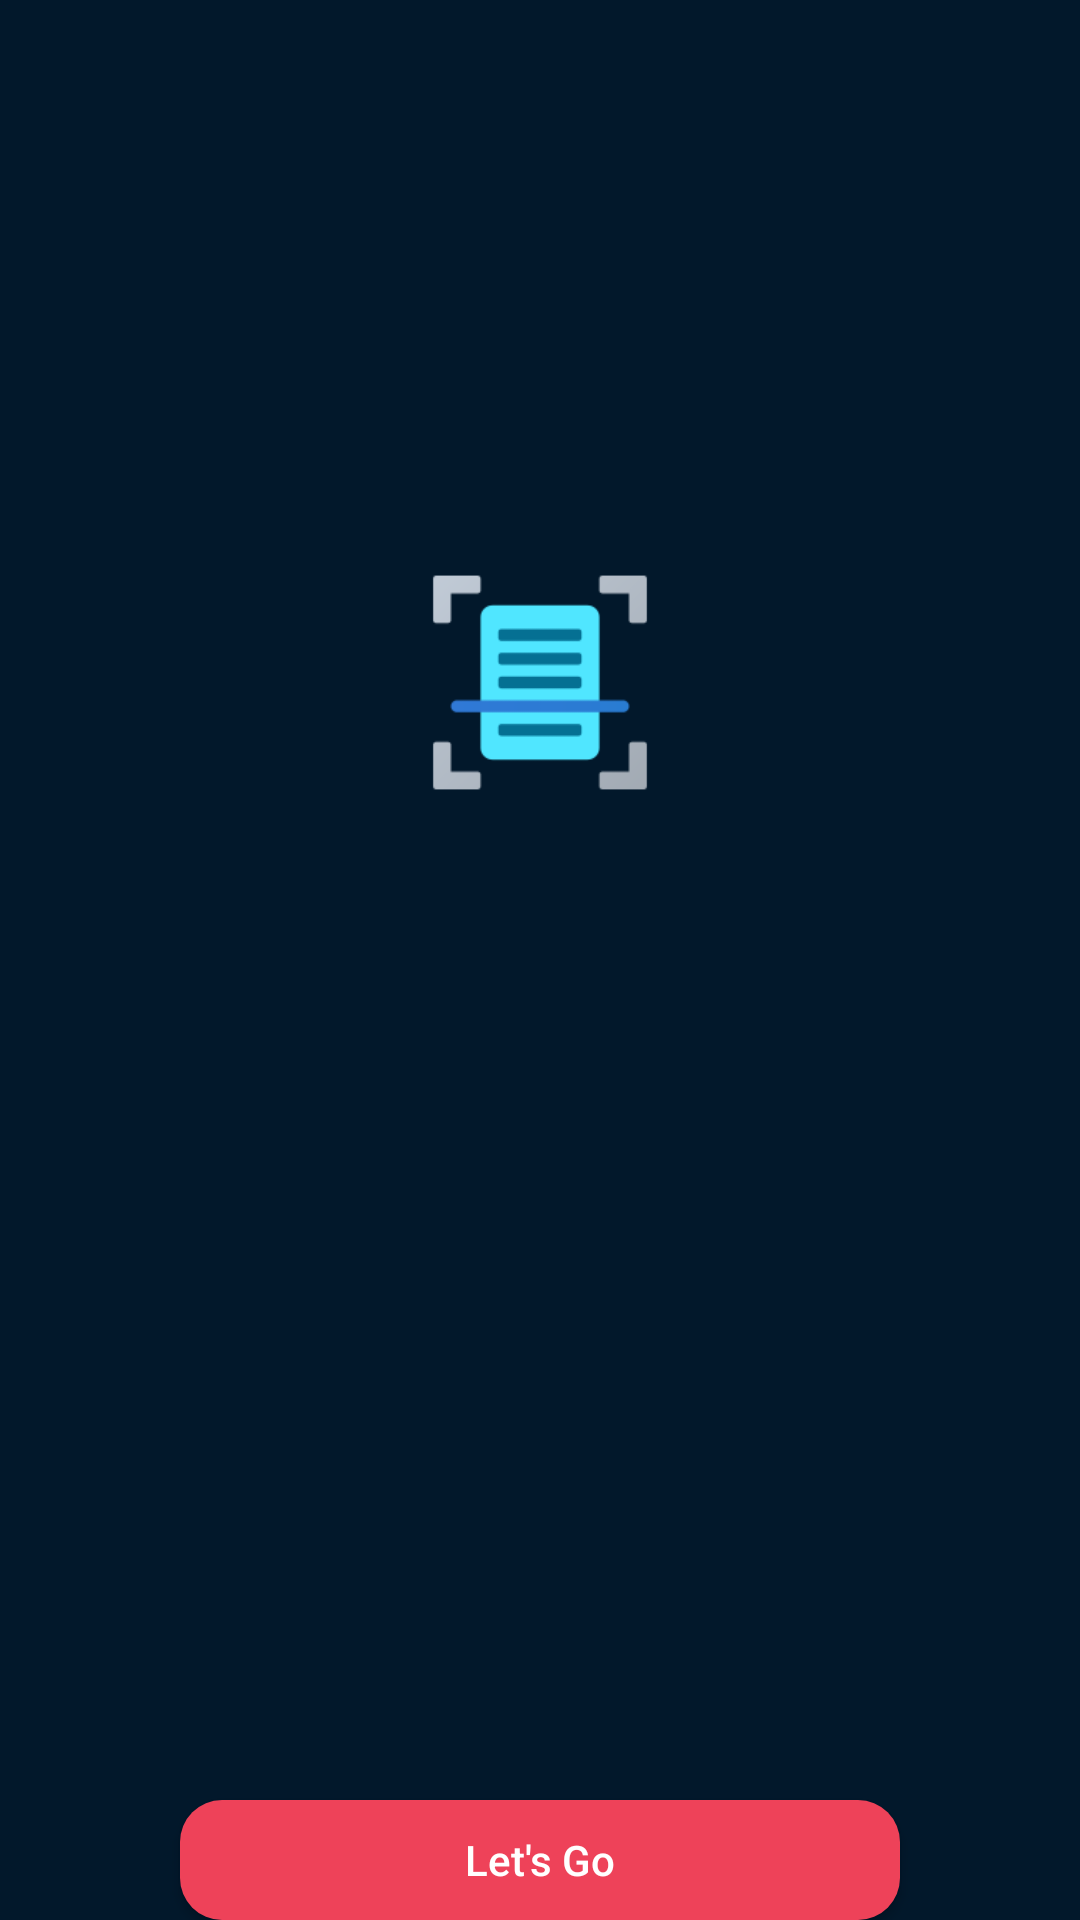

Android layout source for this screen:
<!-- AndroidManifest.xml: application theme Theme.DocThing -->
<!-- res/layout/activity_main.xml -->
<?xml version="1.0" encoding="utf-8"?>
<RelativeLayout xmlns:android="http://schemas.android.com/apk/res/android"
    xmlns:tools="http://schemas.android.com/tools"
    android:layout_width="match_parent"
    android:layout_height="match_parent"
    android:background="@color/DarkBlue"
    tools:context=".MainActivity">

    <ImageView
        android:layout_width="match_parent"
        android:layout_height="95dp"
        android:layout_marginTop="180dp"
        android:src="@drawable/img_doc"
        android:contentDescription="@string/imageview_doc_image"/>

    <Button
        android:id="@+id/btn_lets_go"
        android:layout_width="match_parent"
        android:layout_height="wrap_content"
        android:layout_marginStart="60dp"
        android:layout_marginTop="600dp"
        android:layout_marginEnd="60dp"
        android:background="@drawable/style_round_btn"
        android:text="@string/let_s_go"
        android:textAllCaps="false"
        tools:ignore="TextContrastCheck,VisualLintButtonSize" />

</RelativeLayout>
<!-- resources referenced by this layout -->
<resources>
  <color name="DarkBlue">#02182B</color>
  <!-- drawable img_doc: webp bitmap (drawable-v24, 2320 bytes) -->
  <!-- drawable style_round_btn (drawable) -->
  <?xml version="1.0" encoding="utf-8"?>
  <ripple xmlns:android="http://schemas.android.com/apk/res/android" android:color="@color/white">
      <item>
          <shape android:shape="rectangle">
              <solid android:color="@color/n_red"/>
              <corners android:radius="14dp"/>
          </shape>
      </item>
  </ripple>
  <string name="imageview_doc_image">ImageView-doc_image</string>
  <string name="let_s_go">Let\'s Go</string>
  <style name="Theme.DocThing" parent="Theme.AppCompat.NoActionBar">
          
          <item name="colorPrimary">@color/purple_500</item>
          <item name="colorPrimaryVariant">@color/purple_700</item>
          <item name="colorOnPrimary">@color/white</item>
          
          <item name="colorSecondary">@color/teal_200</item>
          <item name="colorSecondaryVariant">@color/teal_700</item>
          <item name="colorOnSecondary">@color/black</item>
          
          <item name="android:statusBarColor">@android:color/transparent</item>
          
          <item name="android:windowTranslucentStatus">true</item>
      </style>
  <color name="white">#FFFFFFFF</color>
  <color name="n_red">#EE4259</color>
  <color name="purple_500">#FF6200EE</color>
  <color name="purple_700">#FF3700B3</color>
  <color name="teal_200">#FF03DAC5</color>
  <color name="teal_700">#FF018786</color>
  <color name="black">#FF000000</color>
</resources>
